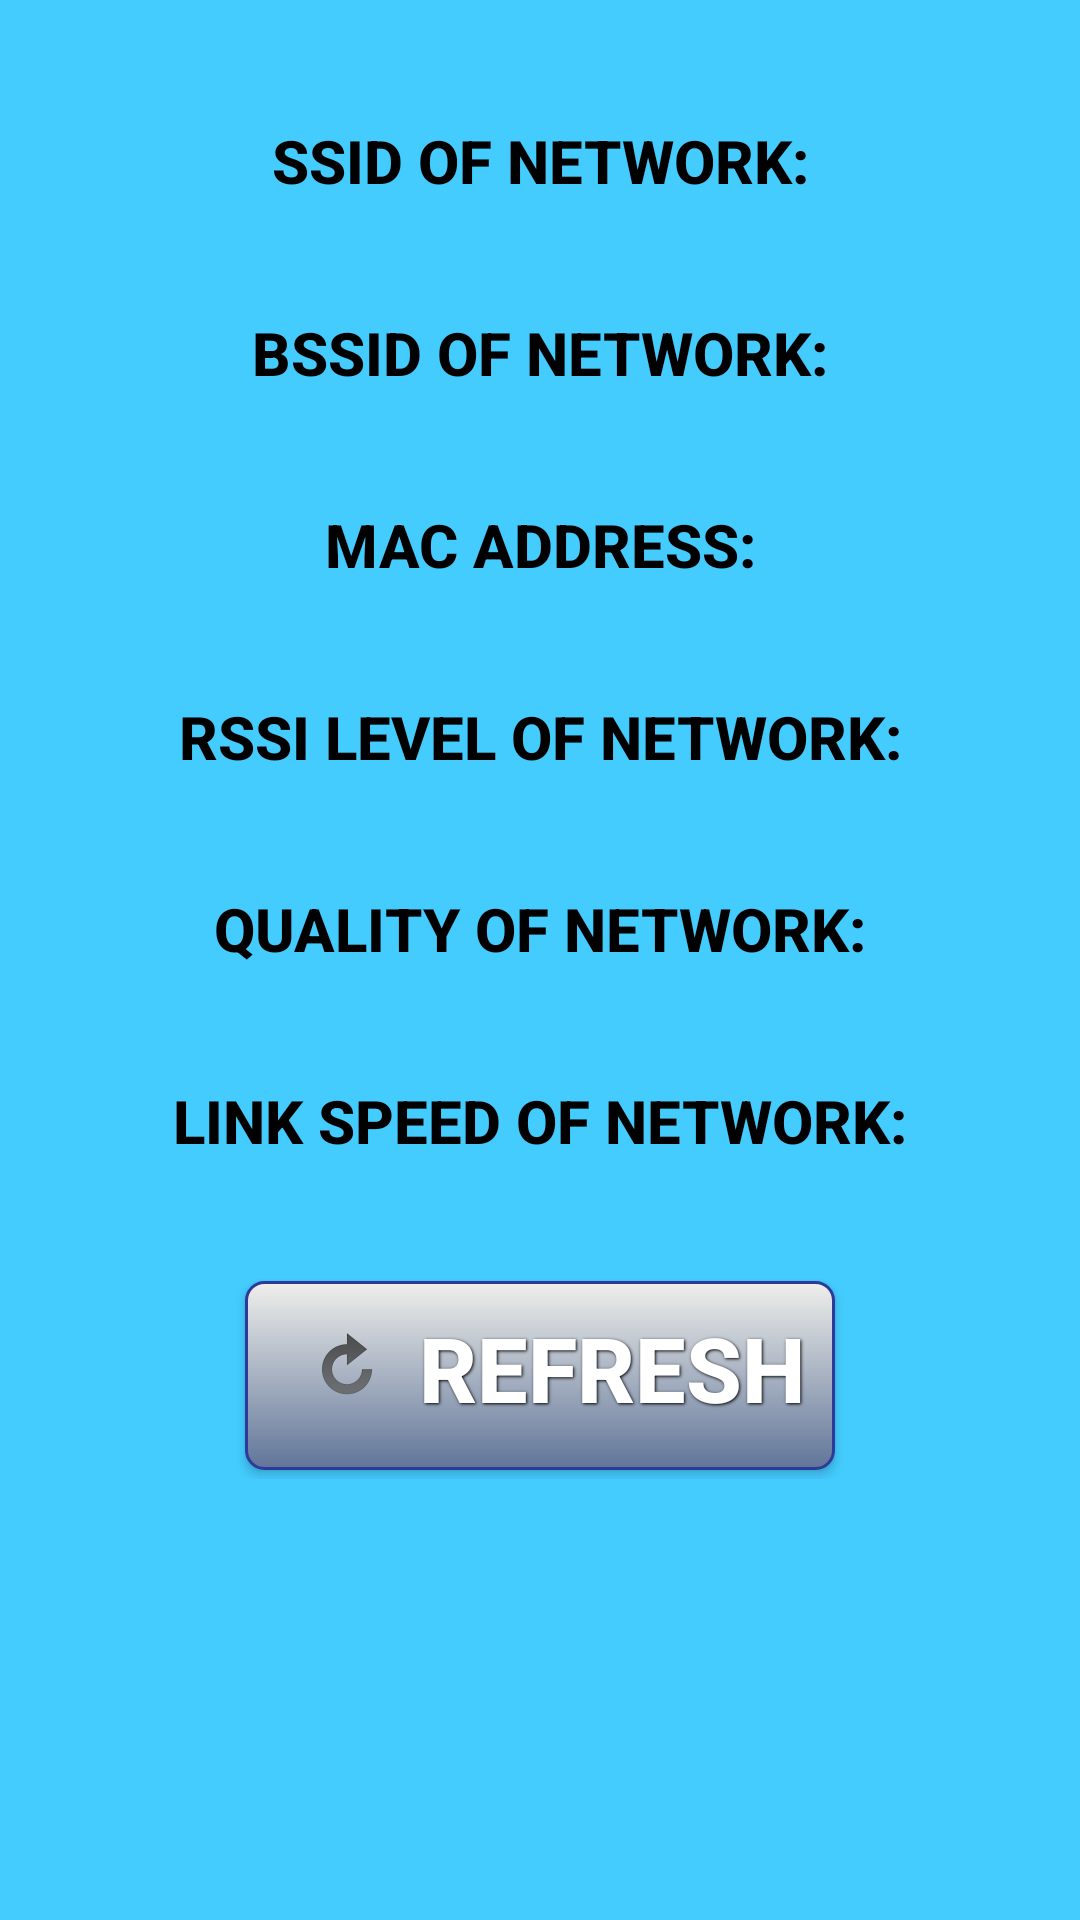

Write the Android layout XML for this screen, with the resource values it uses.
<!-- AndroidManifest.xml: application theme AppTheme -->
<!-- res/layout/activity_wifi_details.xml -->
<?xml version="1.0" encoding="utf-8"?>
<LinearLayout xmlns:android="http://schemas.android.com/apk/res/android"
    xmlns:tools="http://schemas.android.com/tools" android:layout_width="match_parent"
    android:layout_height="match_parent" android:paddingLeft="@dimen/activity_horizontal_margin"
    android:paddingRight="@dimen/activity_horizontal_margin"
    android:paddingTop="@dimen/activity_vertical_margin"
    android:paddingBottom="@dimen/activity_vertical_margin"
    android:background="@color/home_bg_color"
    android:orientation="vertical"
    tools:context=".WifiDetails"
    android:id="@+id/wifiLinear">

    
    <ScrollView
        android:layout_width="fill_parent"
        android:layout_height="wrap_content"
        android:layout_gravity="center"
        android:gravity="center">

    
    <LinearLayout
        android:layout_width="fill_parent"
        android:layout_height="fill_parent"
        android:orientation="vertical"
        android:layout_gravity="center_horizontal"
        android:gravity="center">

        
        <ImageView
            android:layout_width="fill_parent"
            android:layout_height="wrap_content"
            android:layout_gravity="center"
            android:gravity="center"
            android:paddingTop="10dp"
            android:paddingBottom="10dp"
            android:id="@+id/ImageView1"
            />

        
        <TextView android:text="@string/network_detail_1"
            android:layout_width="fill_parent"
            android:layout_height="wrap_content"
            android:textAllCaps="true"
            android:layout_gravity="center"
            android:gravity="center"
            android:textSize="20sp"
            android:paddingTop="20dp"
            android:textColor="@color/black"
            android:textStyle="bold"
            android:typeface="sans"
            android:fontFamily="sans-serif-medium"
            />
        
        <TextView
            android:id="@+id/ssid"
            android:text=""
            android:layout_width="fill_parent"
            android:layout_height="wrap_content"
            android:textAllCaps="true"
            android:layout_gravity="center"
            android:gravity="center"
            android:textSize="20sp"
            android:paddingTop="5dp"
            android:paddingBottom="5dp"
            android:textColor="@color/white"
            android:textStyle="bold"
            android:typeface="sans"
            android:fontFamily="sans-serif-medium"
            />

        
        <TextView
            android:text="@string/network_detail_2"
            android:layout_width="fill_parent"
            android:layout_height="wrap_content"
            android:textAllCaps="true"
            android:layout_gravity="center"
            android:gravity="center"
            android:textSize="20sp"
            android:textColor="@color/black"
            android:textStyle="bold"
            android:typeface="sans"
            android:fontFamily="sans-serif-medium"
            />
        
        <TextView
            android:id="@+id/bssid"
            android:text=""
            android:layout_width="fill_parent"
            android:layout_height="wrap_content"
            android:textAllCaps="true"
            android:layout_gravity="center"
            android:gravity="center"
            android:textSize="20sp"
            android:paddingTop="5dp"
            android:paddingBottom="5dp"
            android:textColor="@color/white"
            android:textStyle="bold"
            android:typeface="sans"
            android:fontFamily="sans-serif-medium"
            />

        
        <TextView
            android:text="@string/network_detail_6"
            android:layout_width="fill_parent"
            android:layout_height="wrap_content"
            android:textAllCaps="true"
            android:layout_gravity="center"
            android:gravity="center"
            android:textSize="20sp"
            android:textColor="@color/black"
            android:textStyle="bold"
            android:typeface="sans"
            android:fontFamily="sans-serif-medium"
            />
        
        <TextView
            android:id="@+id/MAC"
            android:text=""
            android:layout_width="fill_parent"
            android:layout_height="wrap_content"
            android:textAllCaps="true"
            android:layout_gravity="center"
            android:gravity="center"
            android:textSize="20sp"
            android:paddingTop="5dp"
            android:paddingBottom="5dp"
            android:textColor="@color/white"
            android:textStyle="bold"
            android:typeface="sans"
            android:fontFamily="sans-serif-medium"
            />

        
        <TextView
            android:text="@string/network_detail_3"
            android:layout_width="fill_parent"
            android:layout_height="wrap_content"
            android:textAllCaps="true"
            android:layout_gravity="center"
            android:gravity="center"
            android:textSize="20sp"
            android:textColor="@color/black"
            android:textStyle="bold"
            android:typeface="sans"
            android:fontFamily="sans-serif-medium"
            />
        
        <TextView
            android:id="@+id/rssi"
            android:text=""
            android:layout_width="fill_parent"
            android:layout_height="wrap_content"
            android:textAllCaps="true"
            android:layout_gravity="center"
            android:gravity="center"
            android:textSize="20sp"
            android:paddingTop="5dp"
            android:paddingBottom="5dp"
            android:textColor="@color/white"
            android:textStyle="bold"
            android:typeface="sans"
            android:fontFamily="sans-serif-medium"
            />

        
        <TextView
            android:text="@string/network_detail_4"
            android:layout_width="fill_parent"
            android:layout_height="wrap_content"
            android:textAllCaps="true"
            android:layout_gravity="center"
            android:gravity="center"
            android:textSize="20sp"
            android:textColor="@color/black"
            android:textStyle="bold"
            android:typeface="sans"
            android:fontFamily="sans-serif-medium"
            />
        
        <TextView
            android:id="@+id/quality"
            android:text=""
            android:layout_width="fill_parent"
            android:layout_height="wrap_content"
            android:textAllCaps="true"
            android:layout_gravity="center"
            android:gravity="center"
            android:textSize="20sp"
            android:paddingTop="5dp"
            android:paddingBottom="5dp"
            android:textColor="@color/white"
            android:textStyle="bold"
            android:typeface="sans"
            android:fontFamily="sans-serif-medium"
            />

        
        <TextView
            android:text="@string/network_detail_5"
            android:layout_width="fill_parent"
            android:layout_height="wrap_content"
            android:textAllCaps="true"
            android:layout_gravity="center"
            android:gravity="center"
            android:textSize="20sp"
            android:textColor="@color/black"
            android:textStyle="bold"
            android:typeface="sans"
            android:fontFamily="sans-serif-medium"
            />
        
        <TextView
            android:id="@+id/speed"
            android:text=""
            android:layout_width="fill_parent"
            android:layout_height="wrap_content"
            android:textAllCaps="true"
            android:layout_gravity="center"
            android:gravity="center"
            android:textSize="20sp"
            android:paddingTop="5dp"
            android:paddingBottom="5dp"
            android:textColor="@color/white"
            android:textStyle="bold"
            android:typeface="sans"
            android:fontFamily="sans-serif-medium"
            />

        
        <Button
            android:id="@+id/button3"
            android:layout_width="wrap_content"
            android:layout_height="wrap_content"
            android:layout_gravity="center"
            android:gravity="center"
            android:typeface="sans"
            android:paddingTop="5dp"
            android:fontFamily="sans-serif-medium"
            android:text="Refresh"
            android:drawableLeft="@mipmap/refresh"
            android:background="@drawable/custom_button"
            style="@style/button_text"
            />
        </LinearLayout>
    </ScrollView>
</LinearLayout>
<!-- resources referenced by this layout -->
<resources>
  <color name="black">#000</color>
  <color name="home_bg_color">#4cf</color>
  <color name="white">#fff</color>
  <!-- drawable custom_button (drawable) -->
  <?xml version="1.0" encoding="utf-8"?>
  <selector xmlns:android="http://schemas.android.com/apk/res/android">
      
      <item android:state_pressed="true" >
          <shape>
              <solid
                  android:color="#8a9dce" />
              <stroke
                  android:width="1dp"
                  android:color="#999694" />
              <corners
                  android:radius="6dp" />
              <padding
                  android:left="10dp"
                  android:top="10dp"
                  android:right="10dp"
                  android:bottom="10dp" />
          </shape>
      </item>
      
      <item>
          <shape>
              <gradient
                  android:startColor="#efefeb"
                  android:endColor="#617599"
                  android:angle="270" />
              <stroke
                  android:width="1dp"
                  android:color="#2e3a99" />
              <corners
                  android:radius="6dp" />
              <padding
                  android:left="10dp"
                  android:top="10dp"
                  android:right="10dp"
                  android:bottom="10dp" />
          </shape>
      </item>
  </selector>
  <!-- mipmap refresh: png bitmap (mipmap-hdpi, 926 bytes) -->
  <string name="network_detail_1">SSID of Network:</string>
  <string name="network_detail_2">BSSID of Network:</string>
  <string name="network_detail_3">RSSI level of Network:</string>
  <string name="network_detail_4">Quality of Network:</string>
  <string name="network_detail_5">Link Speed of Network:</string>
  <string name="network_detail_6">MAC Address:</string>
  <style name="button_text">
          <item name="android:layout_width">fill_parent</item>
          <item name="android:layout_height">wrap_content</item>
          <item name="android:textColor">#ffffff</item>
          <item name="android:gravity">center</item>
          <item name="android:layout_margin">3dp</item>
          <item name="android:textSize">30dp</item>
          <item name="android:textStyle">bold</item>
          <item name="android:shadowColor">#000000</item>
          <item name="android:shadowDx">1</item>
          <item name="android:shadowDy">1</item>
          <item name="android:shadowRadius">2</item>
      </style>
  <style name="AppTheme" parent="Theme.AppCompat.Light.DarkActionBar">
          
      </style>
</resources>
